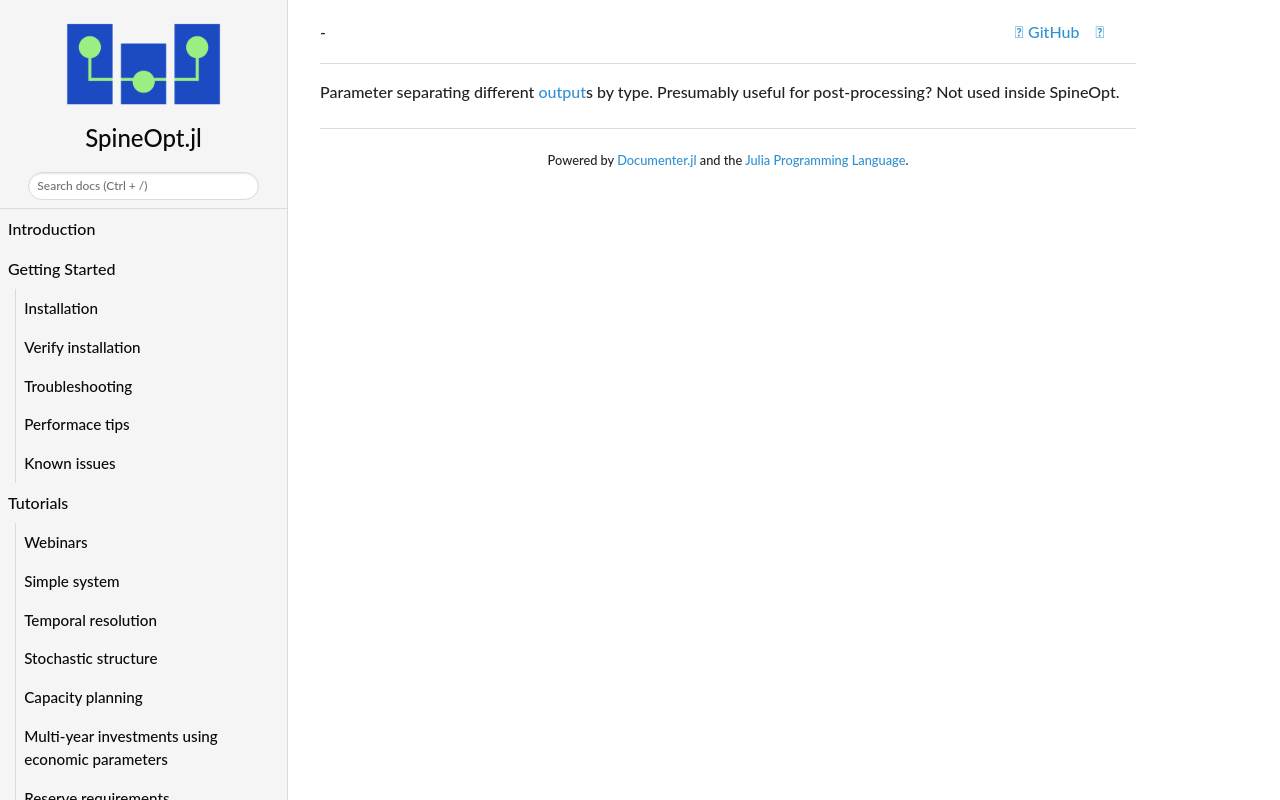

repository: spine-tools/SpineOpt.jl · page: dev/concept_reference/output_type/index.html · generator: mkdocs

Parameter separating different [output](@ref)s by type.
Presumably useful for post-processing?
Not used inside SpineOpt.
